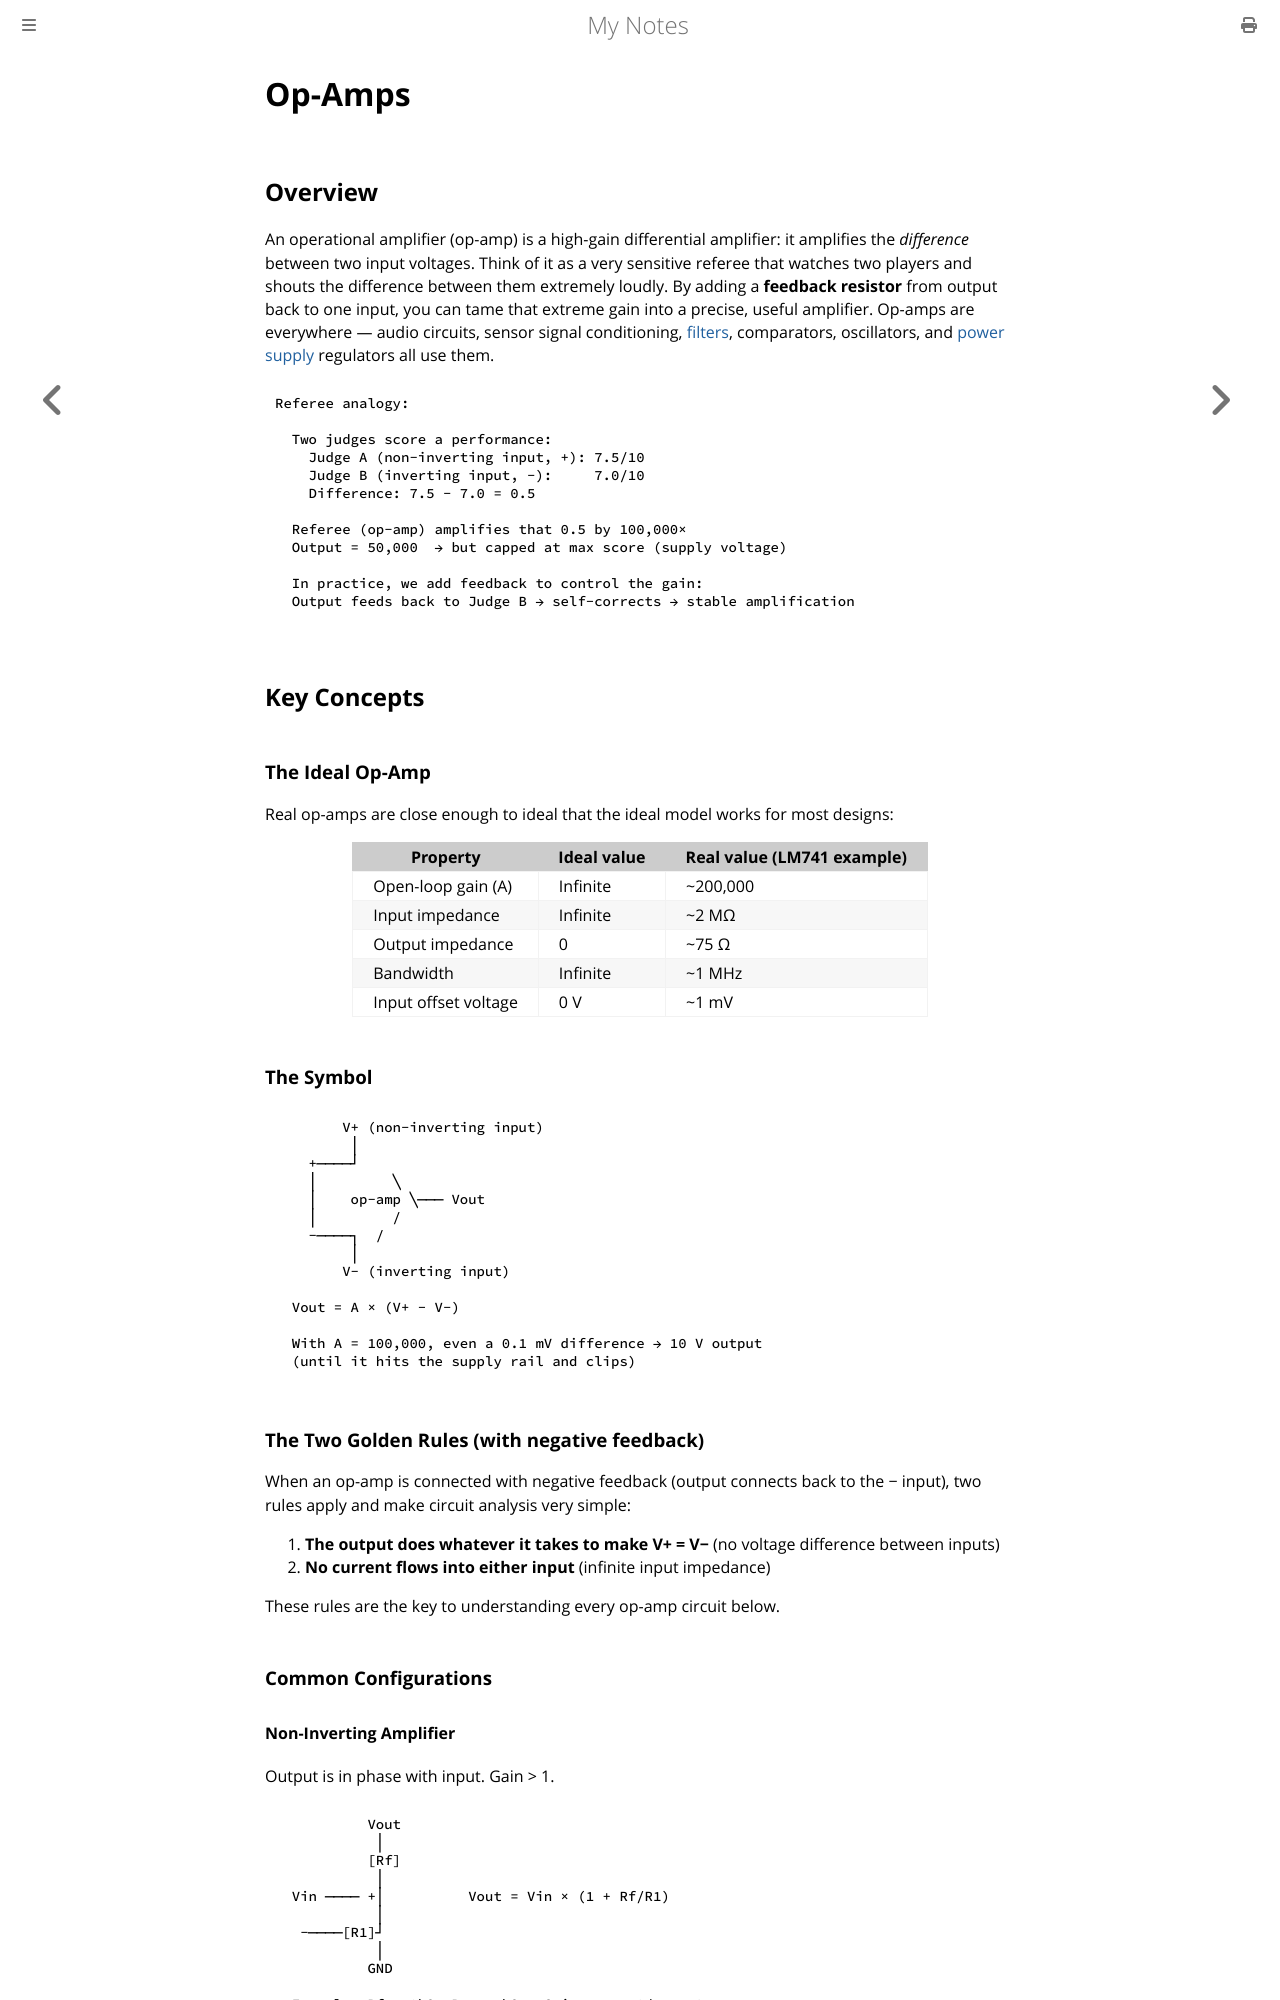

repository: paritystack/notes · page: electronics/op_amps.html · generator: mdbook

# Op-Amps

## Overview

An operational amplifier (op-amp) is a high-gain differential amplifier: it amplifies the *difference* between two input voltages. Think of it as a very sensitive referee that watches two players and shouts the difference between them extremely loudly. By adding a **feedback resistor** from output back to one input, you can tame that extreme gain into a precise, useful amplifier. Op-amps are everywhere — audio circuits, sensor signal conditioning, [filters](filters.md), comparators, oscillators, and [power supply](power_supplies.md) regulators all use them.

```
Referee analogy:

  Two judges score a performance:
    Judge A (non-inverting input, +): 7.5/10
    Judge B (inverting input, −):     7.0/10
    Difference: 7.5 − 7.0 = 0.5

  Referee (op-amp) amplifies that 0.5 by 100,000×
  Output = 50,000  → but capped at max score (supply voltage)

  In practice, we add feedback to control the gain:
  Output feeds back to Judge B → self-corrects → stable amplification
```

## Key Concepts

### The Ideal Op-Amp

Real op-amps are close enough to ideal that the ideal model works for most designs:

| Property | Ideal value | Real value (LM741 example) |
|----------|-------------|---------------------------|
| Open-loop gain (A) | Infinite | ~200,000 |
| Input impedance | Infinite | ~2 MΩ |
| Output impedance | 0 | ~75 Ω |
| Bandwidth | Infinite | ~1 MHz |
| Input offset voltage | 0 V | ~1 mV |

### The Symbol

```
        V+ (non-inverting input)
         │
    +────┘
    │         ╲
    │    op-amp ╲─── Vout
    │         /
    −────┐  /
         │
        V− (inverting input)

  Vout = A × (V+ − V−)

  With A = 100,000, even a 0.1 mV difference → 10 V output
  (until it hits the supply rail and clips)
```

### The Two Golden Rules (with negative feedback)

When an op-amp is connected with negative feedback (output connects back to the − input), two rules apply and make circuit analysis very simple:

1. **The output does whatever it takes to make V+ = V−** (no voltage difference between inputs)
2. **No current flows into either input** (infinite input impedance)

These rules are the key to understanding every op-amp circuit below.

### Common Configurations

#### Non-Inverting Amplifier

Output is in phase with input. Gain > 1.

```
           Vout
            │
           [Rf]
            │
  Vin ──── +│          Vout = Vin × (1 + Rf/R1)
            │
   −────[R1]┘
            │
           GND

  Example: Rf = 9kΩ, R1 = 1kΩ → Gain = 1 + 9/1 = 10×
```
